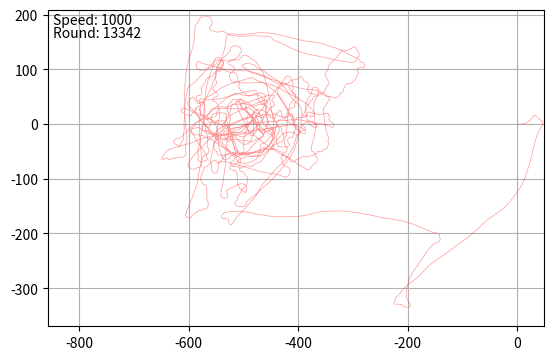

Here is the Python script that generated this plot:
# -*- coding: utf-8 -*-
"""
Created on Fri Feb 27 15:41:57 2015

@author: Tibicen
@contact: dawid.huczynski@gmail.com
@copyright:
@license:
@date:
@version: 0.0.1
"""
from os import listdir
from random import random, randrange
from math import sin, cos, radians, sqrt, pi
import matplotlib.pyplot as plt
from matplotlib.colors import hsv_to_rgb

__author__ = "Tibicen"
__copyright__ = "Copyright 2014"
STOP = False
SAVE = False
TARGET = (-500, 0)
ROUNDS = 1
WALKERS_COUNT = 1
COLOR = True


def length(pos1, pos2):
    deltax = abs(pos1[0] - pos2[0])
    deltay = abs(pos1[1] - pos2[1])
    return sqrt(deltax**2 + deltay**2)


# MATPLOT INTERACTION


def onkey(event):
    global SAVE
    global STOP
    print('you pressed', event.key, event.xdata, event.ydata)
    if event.key == 'q':
        STOP = not STOP
        if STOP:
            print('system will stop.')
        else:
            print('system will continue.')
    elif event.key == 'z':
        SAVE = not SAVE


def onclick(event):
    print('button=%d, x=%d, y=%d, xdata=%f, ydata=%f' % (
        event.button, event.x, event.y, event.xdata, event.ydata))


class Walker(object):

    def __init__(self, name, pos=(0, 0), angle=60):
        self.name = name
        self.xdata = [pos[0]]
        self.ydata = [pos[1]]
        self.vector = radians(randrange(0, 361))
        self.angle = angle
        self.angle_change = 2
        self.deltaT = []  # positive values shows it walks thowards target
        if COLOR:
            self.color = (random() * 0.8, random() * 0.8, random() * 0.8)
            self.color = hsv_to_rgb((random(), .8, .9))
        else:
            i = random() * .7 + .1
            self.color = (i, i, i)
        self.line, = plt.plot(self.xdata, self.ydata,
                              color=self.color, linewidth=.5, alpha=.5)
        # self.text = plt.text(pos[0], pos[1], str(
        #     name), fontsize=10, color=self.color)

    def setTarget(self, target):
        self.target = target

    def getPos(self):
        pos = (self.xdata[-1], self.ydata[-1])
        return pos

    def move(self):
        # TODO Find out why walks are more CW direction rather than CCW
        pos = (self.xdata[-1], self.ydata[-1])
        lenA = length(pos, self.target)
        # checks if is enought history rounds
        # print('{:000.4f}\t{}'.format(self.vector, self.angle))
        if len(self.deltaT) < 3:
            self.vector = self.vector + \
                radians(randrange(-self.angle, self.angle + 1))
        else:
            # narrowing or widening target direction
            # if  0.1 < abs(self.deltaT[-1] - self.deltaT[-2]) - \
            #         abs(self.deltaT[-2] - self.deltaT[-3]):
            #     self.angle = 2
            #     self.angle_change = 2
            if self.deltaT[-1] - self.deltaT[-2] < self.deltaT[-2] - \
                    self.deltaT[-3]:
                self.angle_change -= .1
            else:
                self.angle_change += .1
            # if deltaT < 0 further
            # elif deltaT > 0 closer
            if self.deltaT[-1] < 0:  # walks away
                if self.angle < 32:
                    self.angle += 1
            else:  # walks closer
                if self.angle > 2:
                    self.angle -= 1
            if not 0 < self.deltaT[-1] - self.deltaT[-2] < .00001:
                # not perfect direction, vector change
                self.vector = self.vector + \
                    radians(randrange(-self.angle, self.angle + 1))
        newPos = (self.xdata[-1] + cos(self.vector),
                  self.ydata[-1] + sin(self.vector))
        lenB = length(newPos, self.target)
        self.deltaT.append(lenA - lenB)
        self.xdata.append(newPos[0])
        self.ydata.append(newPos[1])
        self.line.set_data(self.xdata, self.ydata)
        # self.text.set_position((self.xdata[-1], self.ydata[-1]))
        if lenB < .2:
            print('Walker %d got to the target.' % (self.name))
            print('He walked %d.' % (len(self.xdata) - 1))
            return self.line, True
        return self.line, False

    def checkDirection(self, target):
        pos = (self.xdata[-1], self.ydata[-1])
        return length(pos, target)


class ArtWalker(Walker):

    def __init__(self, name, pos=(0, 0), angle=60):
        Walker.__init__(self, name, pos, angle)
        self.vector = radians(180 * name / WALKERS_COUNT)
        # self.vector = radians(90)
        if COLOR:
            self.color = hsv_to_rgb(((name / WALKERS_COUNT) / 3.6, .8, 1))
        else:
            i = .1 + .7 * sin(pi * name / WALKERS_COUNT)
            self.color = (i, i, i)
        self.line, = plt.plot(self.xdata, self.ydata,
                              color=self.color, linewidth=.5, alpha=.5)


def initPlot(ranges=10):
    global refresh
    step = 0
    xmin, xmax = [-1 * ranges, ranges]
    ymin, ymax = [-1 * ranges, ranges]
    ax = plt.axes(xlim=(xmin, xmax), ylim=(ymin, ymax))
    refresh = 1
    speedTxt = plt.text(0.01, 0.99, 'Speed: ' + str(refresh),
                        ha='left', va='top', transform=ax.transAxes)
    timeTxt = plt.text(0.01, 0.95, 'Round: ' + str(step),
                       ha='left', va='top', transform=ax.transAxes)
#    v = [0 for x in range(-5,5)]
#    pion, = plt.plot(v, color=(1,0,0,0.5), linestyle='dashed')
#    poziom, = plt.plot(v, color=(1,0,0,0.5), linestyle='dashed')
#    maxLine, = plt.plot(v, color=(0,0,1,0.5), linestyle='dashed')
#    minLine, = plt.plot(v, color=(0,0,1,0.5), linestyle='dashed')
    plt.ion()
    plt.grid()
    plt.connect('key_press_event', onkey)
    plt.show()
    return ax, speedTxt, timeTxt, step, refresh, (xmin, xmax, ymin, ymax)


def walks(walkers, plt, ax, maxs, step):
    global refresh
    global SAVE
    xmin, xmax, ymin, ymax = maxs
    ax.set_aspect('equal')
    ax.margins(.1)
    got = False
    while True:
        for walker in walkers:
            line, temp = walker.move()
            if temp:
                got = True
            x, y = walker.getPos()
            if xmax < x:
                xmax = x + x / 3
            if xmin > x:
                xmin = x + x / 3
            if ymax < y:
                ymax = y + y / 3
            if ymin > y:
                ymin = y + y / 3
        plt.xlim([xmin, xmax])
        plt.ylim([ymin, ymax])
        if step in [50, 400, 10000, 70000]:
            refresh = refresh * 10
            speedTxt.set_text('Speed: ' + str(refresh))
            plt.draw()
            plt.pause(0.0000001)
        if step % refresh == 0:
            timeTxt.set_text('Round: ' + str(step))
            plt.draw()
            plt.pause(0.0000001)
        if got:
            timeTxt.set_text('Round: ' + str(step))
            speedTxt.set_text('Speed: ' + str(refresh))
            plt.draw()
            nr = 0
            for x in listdir():
                if x.startswith('walkers') and not x.endswith('.py') and \
                        'walkers.' not in x:
                    nr = max(nr, int(x.split('.')[0][-3:]))
                name = 'walkers' + '{:03d}'.format(nr + 1)
            for format in ('png', 'svg', 'pdf'):
                plt.savefig(name + '.' + format)
            plt.pause(0.0000001)
            break
        if STOP:
            nr = 0
            for x in listdir():
                if x.startswith('walkers') and not x.endswith('.py'):
                    nr = max(nr, int(x.split('.')[0][-3:]))
                name = 'walkers' + '{:03d}'.format(nr + 1)
            for format in ('png', 'svg', 'pdf'):
                plt.savefig(name + '.' + format)
            break
        if SAVE:
            print('Saving...', end='')
            nr = 0
            for x in listdir():
                if x.startswith('walkers') and not x.endswith('.py'):
                    nr = max(nr, int(x.split('.')[0][-3:]))
                name = 'walkers' + '{:03d}'.format(nr + 1)
            for format in ('png', 'svg', 'pdf'):
                plt.savefig(name + '.' + format)
            SAVE = False
            print('saved.')
        step += 1


ax, speedTxt, timeTxt, step, refresh, (xmin, xmax, ymin, ymax) = initPlot()
maxs = (xmin, xmax, ymin, ymax)
targetCircle = plt.Circle(TARGET, max(TARGET) / 50, color=(1, 0, 0), zorder=10)
ax.add_artist(targetCircle)
# walkers = [Walker(x, (0, 0)) for x in range(WALKERS_COUNT)]
walkers = [ArtWalker(x, (0, 0), 2) for x in range(WALKERS_COUNT)]
for w in walkers:
    w.setTarget(TARGET)
for n in range(ROUNDS):
    # TARGET = (randrange(-100, 101), randrange(-100, 101))
    walks(walkers, plt, ax, maxs, step)
    for w in walkers:
        w.xdata = [w.xdata[-1]]
        w.ydata = [w.ydata[-1]]
        w.setTarget(TARGET)
        # print('Walker at (%d, %d)' % (w.xdata[0], w.ydata[0]))
        targetCircle.get_transform()
